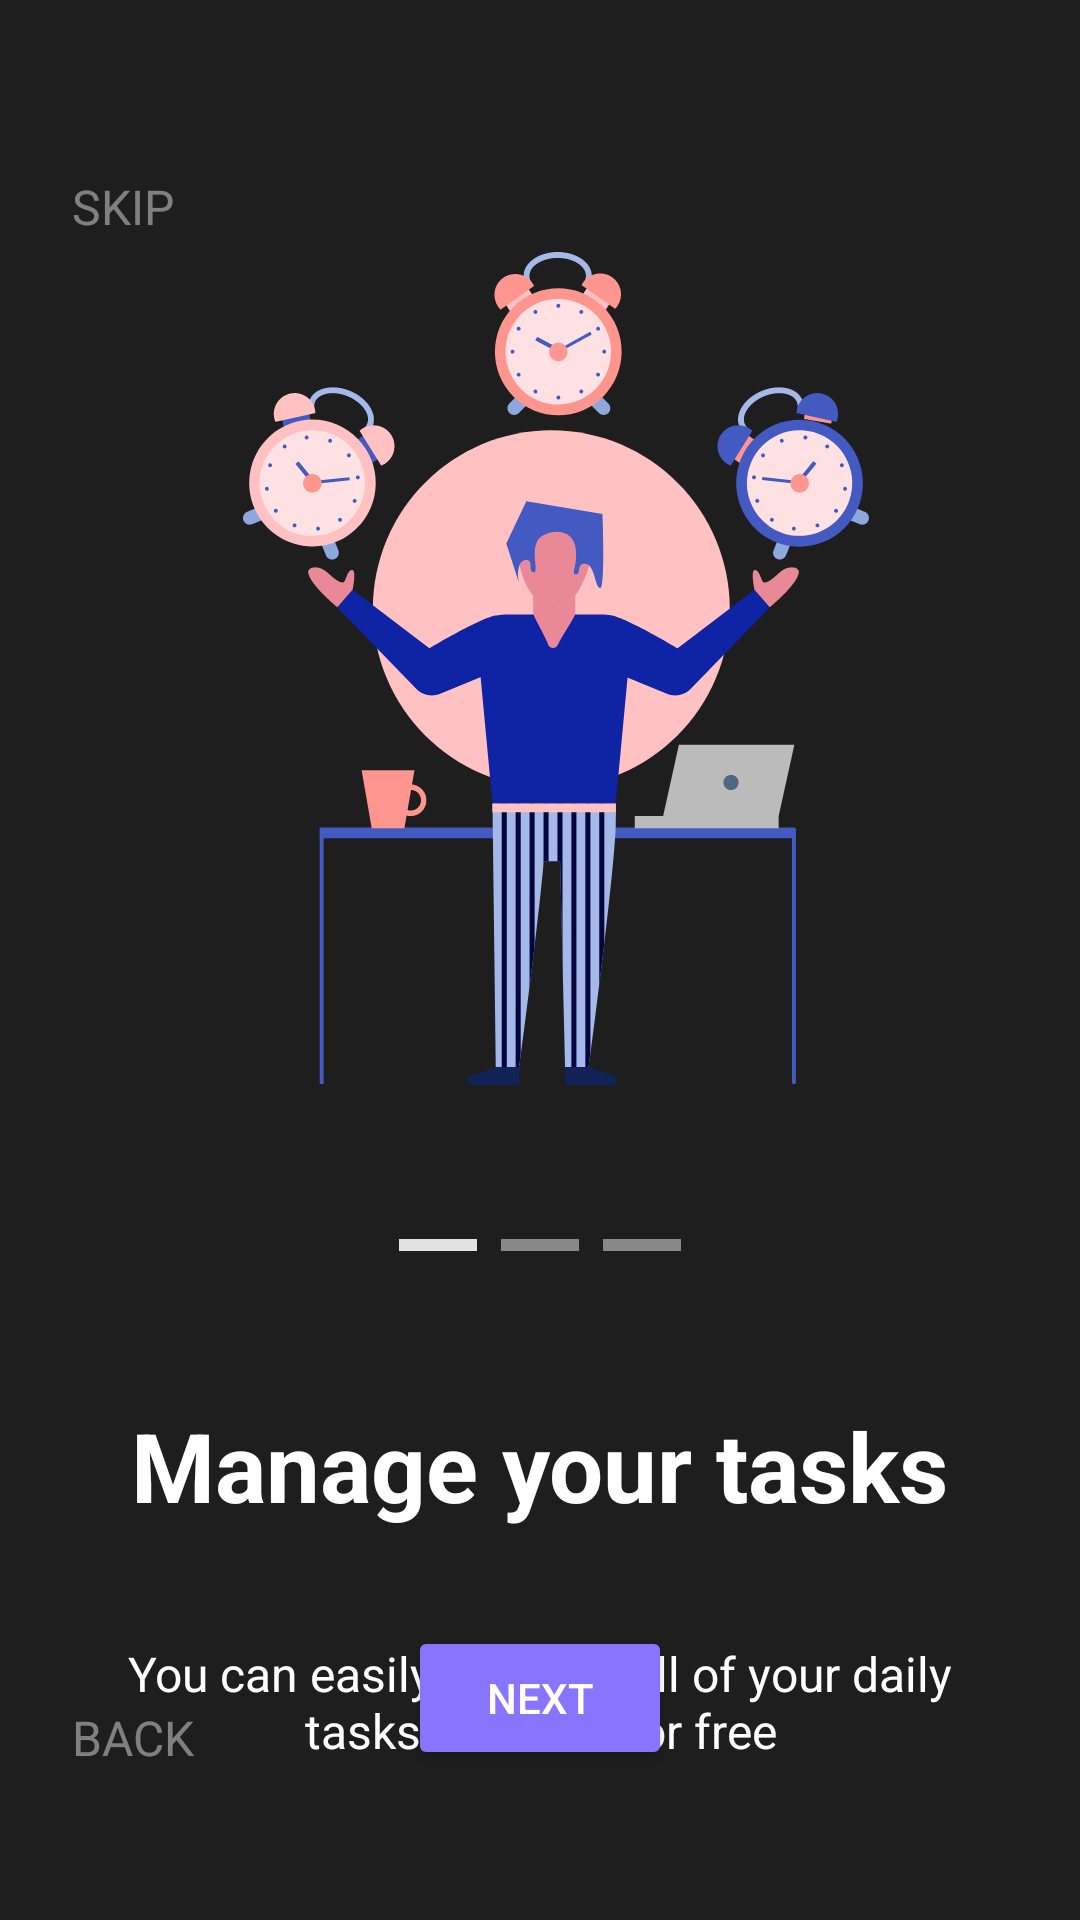

Write the Android layout XML for this screen, with the resource values it uses.
<!-- AndroidManifest.xml: application theme Theme.Quotion -->
<!-- res/layout/activity_onboarding.xml -->
<?xml version="1.0" encoding="utf-8"?>
<androidx.constraintlayout.widget.ConstraintLayout
    xmlns:android="http://schemas.android.com/apk/res/android"
    xmlns:app="http://schemas.android.com/apk/res-auto"
    xmlns:tools="http://schemas.android.com/tools"
    android:layout_width="match_parent"
    android:layout_height="match_parent"
    android:background="@color/bg_color"
    tools:context="com.example.quotion.ui.intro.OnboardingActivity">

    
    <TextView
        android:id="@+id/tv_skip"
        android:layout_width="wrap_content"
        android:layout_height="wrap_content"
        android:text="SKIP"
        android:textSize="16sp"
        android:textColor="@color/white_transparent"
        android:layout_marginStart="24dp"
        android:layout_marginTop="58dp"
        app:layout_constraintStart_toStartOf="parent"
        app:layout_constraintTop_toTopOf="parent"/>

    
    <ImageView
        android:id="@+id/img_logo"
        android:layout_width="213dp"
        android:layout_height="278dp"
        android:src="@drawable/group"
        android:layout_marginStart="81dp"
        android:layout_marginTop="84dp"
        app:layout_constraintStart_toStartOf="parent"
        app:layout_constraintTop_toTopOf="parent"/>

    
    <LinearLayout
        android:id="@+id/indicator_layout"
        android:layout_width="wrap_content"
        android:layout_height="wrap_content"
        android:layout_marginTop="413dp"
        android:orientation="horizontal"
        app:layout_constraintTop_toTopOf="parent"
        app:layout_constraintStart_toStartOf="parent"
        app:layout_constraintEnd_toEndOf="parent">

        <View
            android:layout_width="26dp"
            android:layout_height="4dp"
            android:background="@color/white_active"
            android:layout_marginEnd="8dp"/>

        <View
            android:layout_width="26dp"
            android:layout_height="4dp"
            android:background="@color/gray"
            android:layout_marginEnd="8dp"/>

        <View
            android:layout_width="26dp"
            android:layout_height="4dp"
            android:background="@color/gray"/>
    </LinearLayout>

    
    <TextView
        android:id="@+id/tv_title"
        android:layout_width="wrap_content"
        android:layout_height="wrap_content"
        android:text="Manage your tasks"
        android:textSize="32sp"
        android:textColor="@color/white"
        android:textStyle="bold"
        android:layout_marginTop="467dp"
        app:layout_constraintTop_toTopOf="parent"
        app:layout_constraintStart_toStartOf="parent"
        app:layout_constraintEnd_toEndOf="parent"/>

    
    <TextView
        android:id="@+id/tv_desc"
        android:layout_width="299dp"
        android:layout_height="wrap_content"
        android:text="You can easily manage all of your daily tasks in DoMe for free"
        android:textSize="16sp"
        android:textColor="@color/white"
        android:textAlignment="center"
        android:layout_marginTop="547dp"
        app:layout_constraintTop_toTopOf="parent"
        app:layout_constraintStart_toStartOf="parent"
        app:layout_constraintEnd_toEndOf="parent"/>

    
    <TextView
        android:id="@+id/tv_back"
        android:layout_width="wrap_content"
        android:layout_height="wrap_content"
        android:text="BACK"
        android:textSize="16sp"
        android:textColor="@color/white_transparent"
        android:layout_marginStart="24dp"
        android:layout_marginBottom="50dp"
        app:layout_constraintBottom_toBottomOf="parent"
        app:layout_constraintStart_toStartOf="parent"/>

    
    <Button
        android:id="@+id/btn_next"
        android:layout_width="wrap_content"
        android:layout_height="wrap_content"
        android:text="NEXT"
        android:textColor="@color/white"
        android:backgroundTint="@color/purple"
        android:paddingHorizontal="24dp"
        android:paddingVertical="12dp"
        android:layout_marginBottom="50dp"
        app:layout_constraintBottom_toBottomOf="parent"
        app:layout_constraintEnd_toEndOf="parent"
        app:layout_constraintStart_toStartOf="parent"/>

</androidx.constraintlayout.widget.ConstraintLayout>
<!-- resources referenced by this layout -->
<resources>
  <color name="bg_color">#1E1E1E</color>
  <color name="gray">#888888</color>
  <color name="purple">#8875FF</color>
  <color name="white">#FFFFFFFF</color>
  <color name="white_active">#DEFFFFFF</color>
  <color name="white_transparent">#70FFFFFF</color>
  <!-- drawable group: vector/xml drawable (drawable, 37655 chars, omitted) -->
  <style name="Theme.Quotion" parent="Base.Theme.Quotion" />
  <style name="Base.Theme.Quotion" parent="Theme.Material3.Dark.NoActionBar">
          
          
      </style>
</resources>
